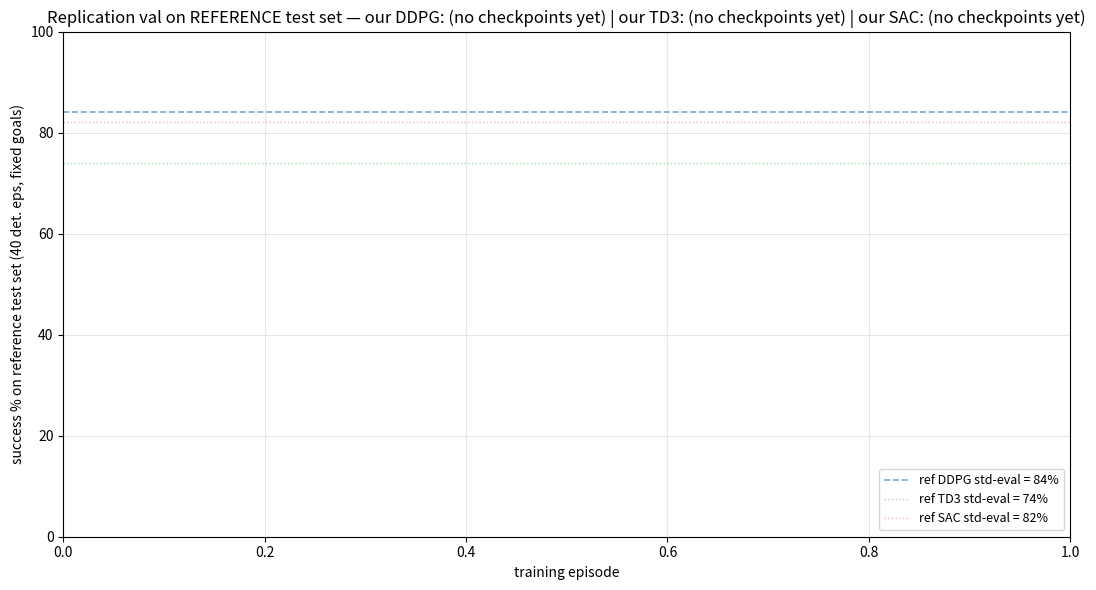

The script that saved this image: (Note: this script raises an exception after producing the figure.)
#!/usr/bin/env python3
# Episode vs VALIDATION success on the REFERENCE test set (DYNAMIC_GOALS=False, fixed 17-goal
# list), for BOTH replication runs (DDPG and TD3). Source = each run's in-loop validation log
# _eval_stage9.tsv (written every 100 training eps, DRL_VAL_EPS=40). Lets us sweep the best
# checkpoint AND compare DDPG vs TD3 on the exact same benchmark the reference uses.
import os, re
import numpy as np
import matplotlib; matplotlib.use('Agg')
import matplotlib.pyplot as plt

BASE = '/home/kaushik/project/deep-rl-robot-navigation'
OUT = f'{BASE}/experiments/replication_val_curve.png'
RUNS = [   # (experiment, color, label, reference-test line)
    ('replication_ddpg', '#ff7f0e', 'our DDPG', 84),
    ('replication_td3',  '#2ca02c', 'our TD3', 74),
    ('replication_sac',  '#d62728', 'our SAC', 82),
]

def session_tsv(exp):
    log = f'{BASE}/experiments/{exp}/train.log'
    sess = None
    if os.path.exists(log):
        for l in open(log):
            m = re.search(r'location:\s*(\S*(?:ddpg|td3|sac)_\d+_stage_9)', l)
            if m: sess = m.group(1)
    return f'{sess}/_eval_stage9.tsv' if sess else None

plt.figure(figsize=(11, 6))
plt.axhline(84, ls='--', lw=1.2, color='#1f77b4', alpha=0.6, label='ref DDPG std-eval = 84%')
plt.axhline(74, ls=':', lw=1.0, color='#2ca02c', alpha=0.4, label='ref TD3 std-eval = 74%')
plt.axhline(82, ls=':', lw=1.0, color='#d62728', alpha=0.35, label='ref SAC std-eval = 82%')

summary = []
for exp, color, label, refline in RUNS:
    tsv = session_tsv(exp)
    eps, val = [], []
    if tsv and os.path.exists(tsv):
        for l in open(tsv):
            l = l.strip()
            if not l or l.startswith('episode'): continue
            f = re.split(r'\s+', l)
            try: eps.append(int(f[0])); val.append(float(f[3]) * 100.0)
            except (ValueError, IndexError): continue
    if eps:
        plt.plot(eps, val, 'o-', lw=2, color=color, ms=4, label=f'{label} (best {max(val):.0f}% @ep{eps[int(np.argmax(val))]}, last {val[-1]:.0f}%)')
        summary.append(f'{label}: best {max(val):.0f}%')
    else:
        summary.append(f'{label}: (no checkpoints yet)')

plt.xlabel('training episode'); plt.ylabel('success % on reference test set (40 det. eps, fixed goals)')
plt.title('Replication val on REFERENCE test set — ' + ' | '.join(summary))
plt.ylim(0, 100); plt.legend(loc='lower right', fontsize=9); plt.grid(alpha=0.3)
plt.tight_layout(); plt.savefig(OUT, dpi=100); plt.close()
print(f'plotted -> {OUT}')
